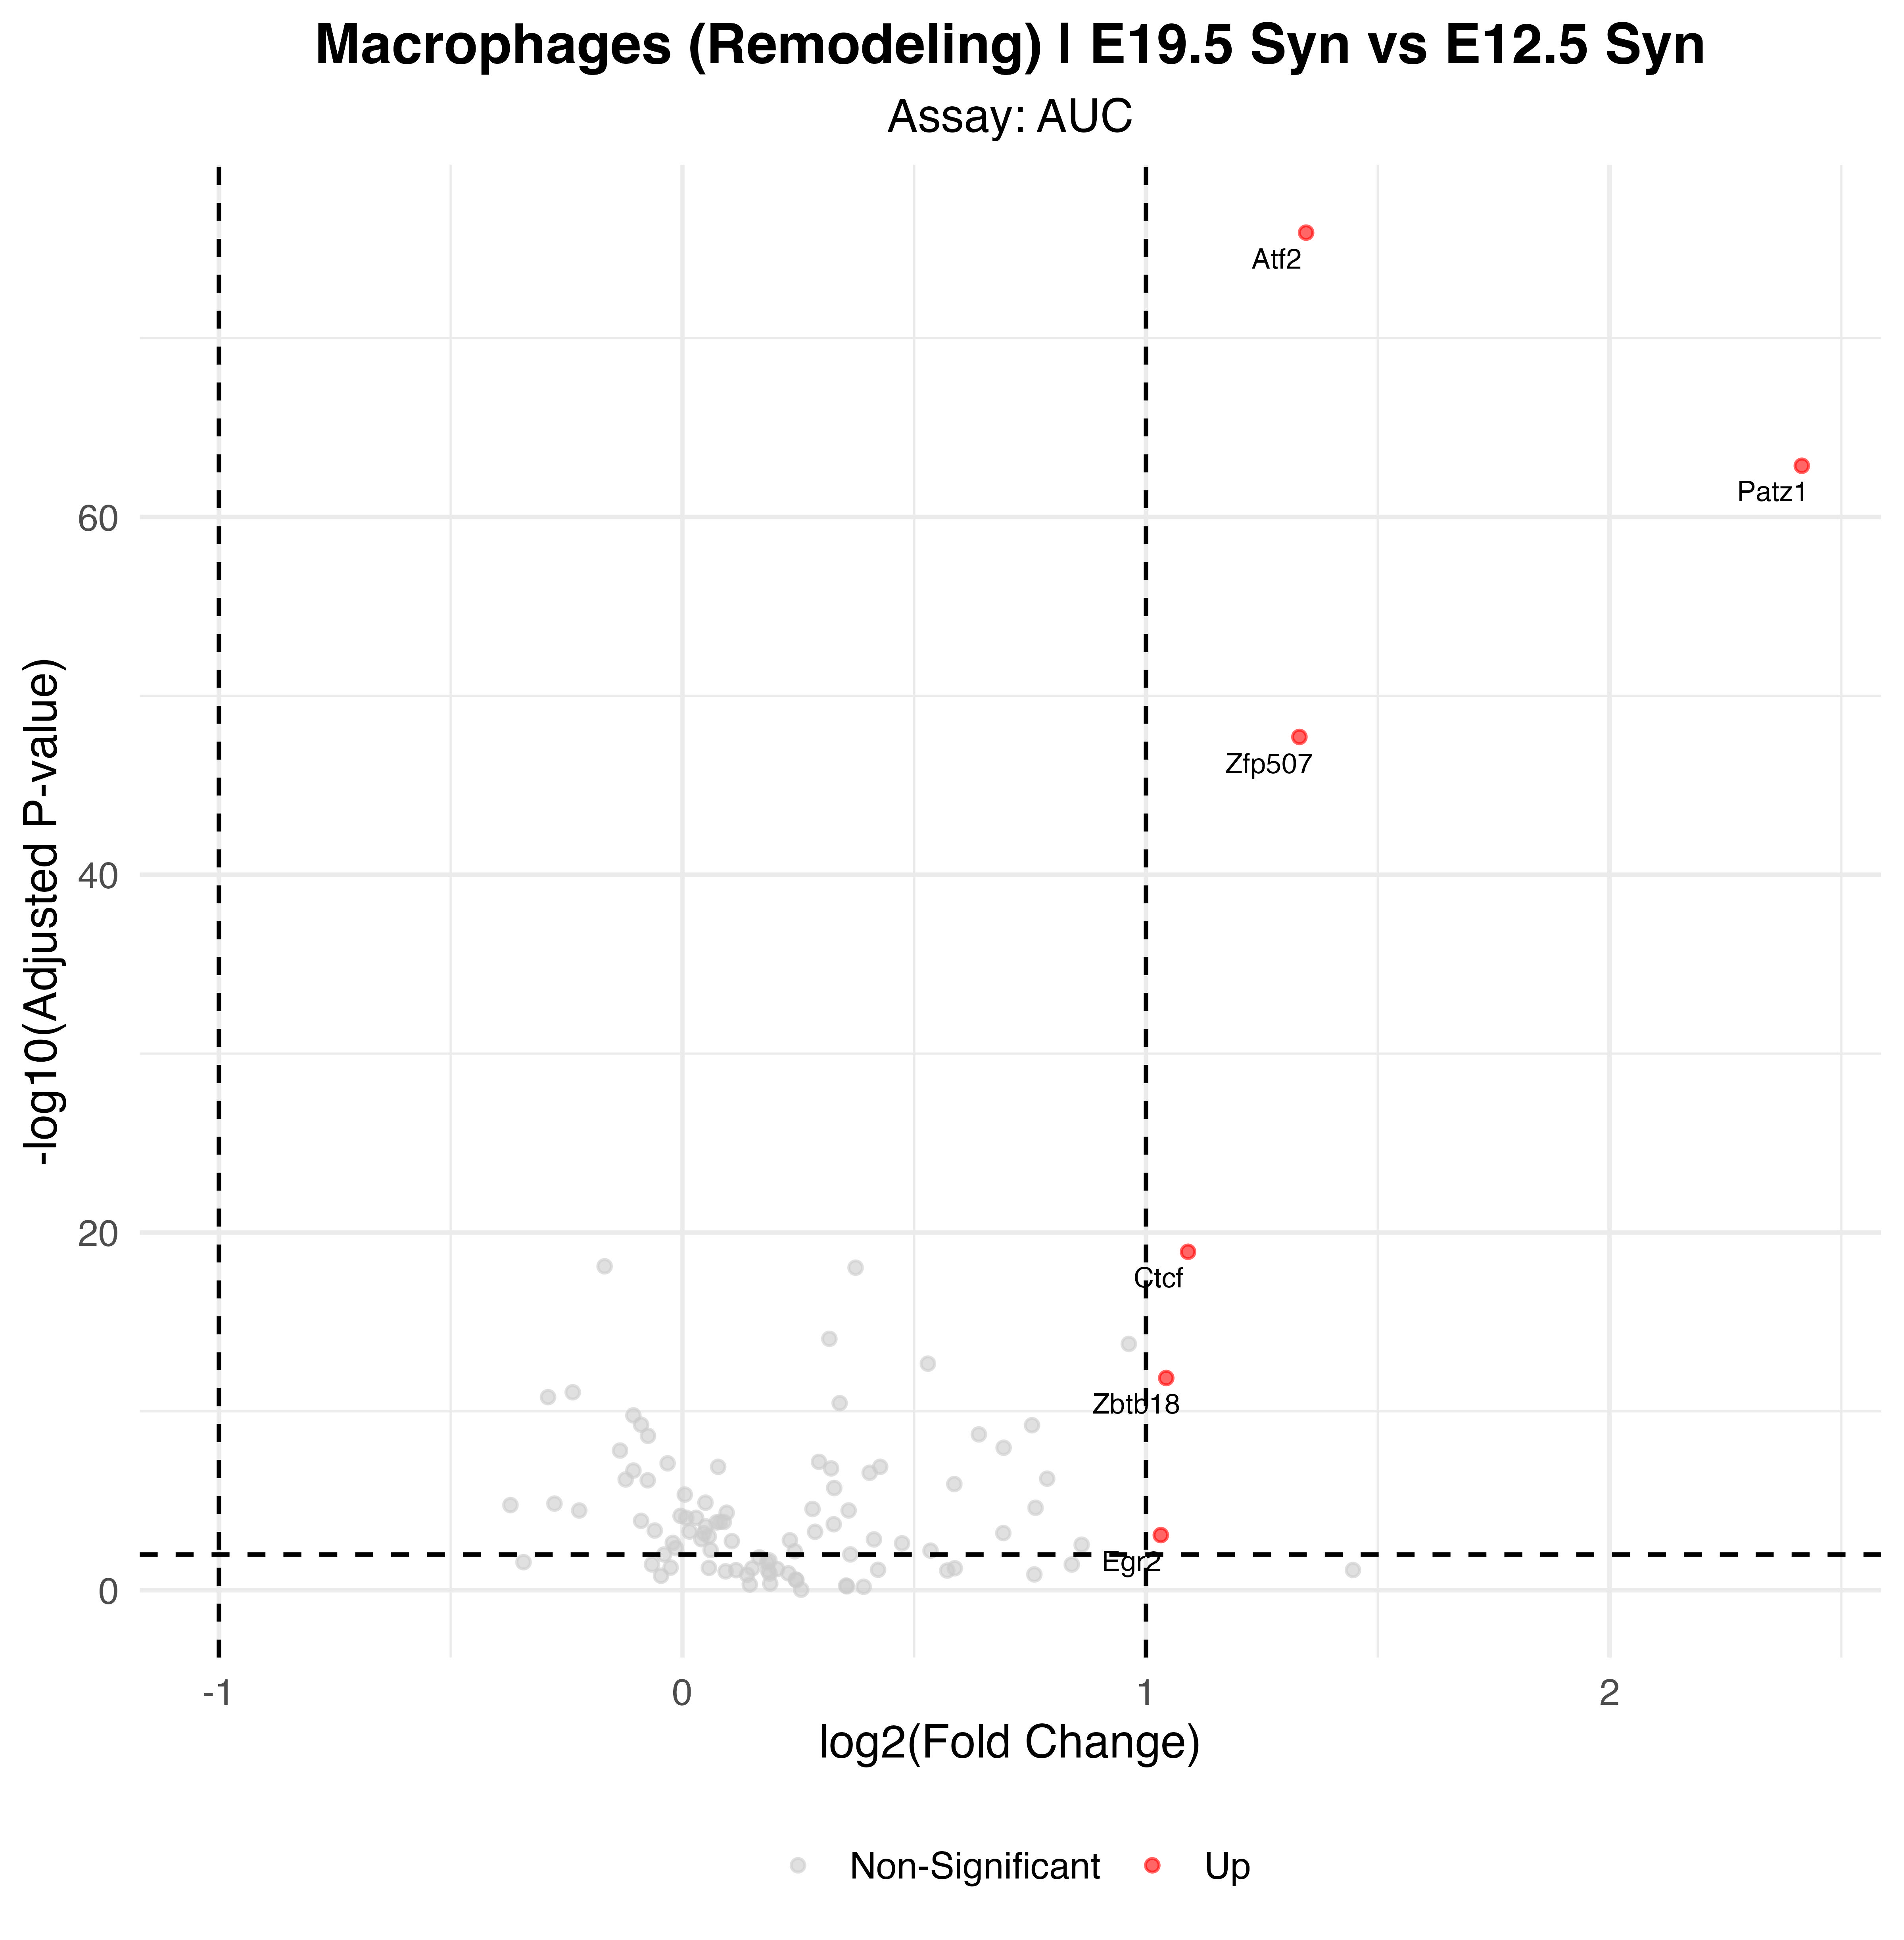

Data behind this chart, as committed beside it:
p_val, avg_log2FC, pct.1, pct.2, p_val_adj, gene, p_val_adj_plot, Significance
4.32397777130683e-79, 1.345, 1, 0.987, 1.2669254869929e-76, Atf2, 1.2669254869929e-76, Up
4.68395386497808e-66, 2.415, 0.875, 0.314, 1.37239848243858e-63, Patz1, 1.37239848243858e-63, Up
6.73750660073099e-51, 1.331, 1, 0.8, 1.97408943401418e-48, Zfp507, 1.97408943401418e-48, Up
4.09487585199865e-22, 1.091, 0.935, 0.829, 1.1997986246356e-19, Ctcf, 1.1997986246356e-19, Up
4.65299165844517e-15, 1.044, 0.745, 0.397, 1.36332655592444e-12, Zbtb18, 1.36332655592444e-12, Up
2.82566800580474e-06, 1.032, 0.364, 0.195, 0.0008279, Egr2, 0.0008279, Up
